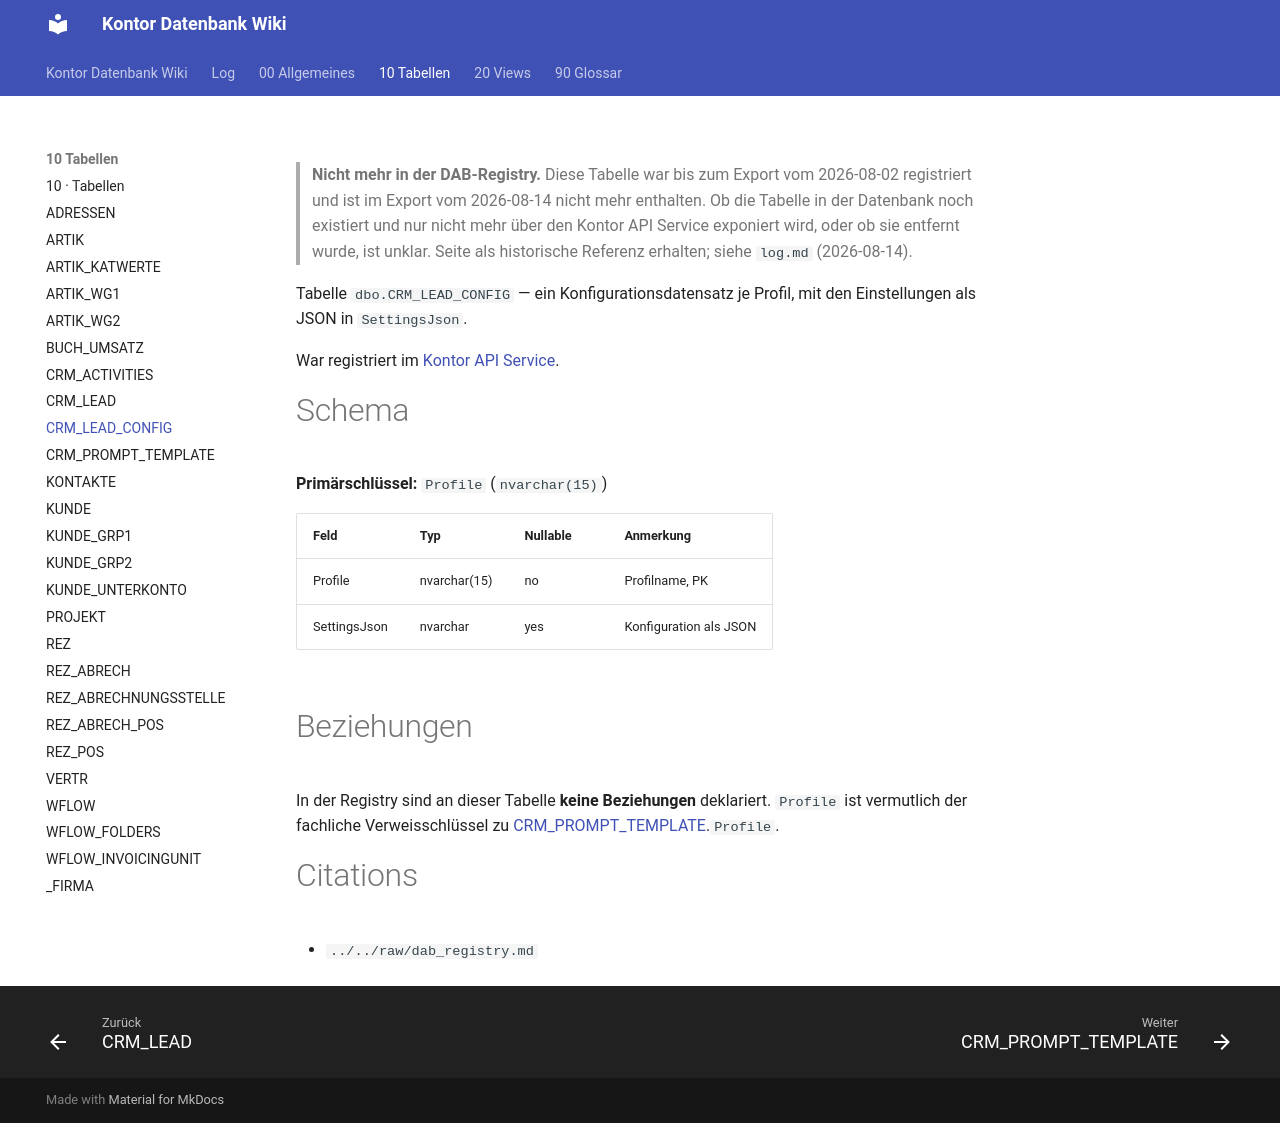

repository: FrankFink/kontor-db-wiki · page: 10-Tabellen/CRM_LEAD_CONFIG/index.html · generator: mkdocs

---
type: Entität
title: CRM_LEAD_CONFIG
description: "DEPRECATED (seit 2026-08-14 nicht mehr registriert): Konfigurationsprofile für die Lead-Verarbeitung, JSON-Settings je Profil."
tags: [tabelle, crm, lead, konfiguration, deprecated]
timestamp: 2026-08-14
---

> **Nicht mehr in der DAB-Registry.** Diese Tabelle war bis zum Export vom
> 2026-08-02 registriert und ist im Export vom 2026-08-14 nicht mehr enthalten.
> Ob die Tabelle in der Datenbank noch existiert und nur nicht mehr über den
> Kontor API Service exponiert wird, oder ob sie entfernt wurde, ist unklar. Seite
> als historische Referenz erhalten; siehe `log.md` (2026-08-14).

Tabelle `dbo.CRM_LEAD_CONFIG` — ein Konfigurationsdatensatz je Profil, mit den
Einstellungen als JSON in `SettingsJson`.

War registriert im [Kontor API Service](<../00-Allgemeines/kontor-api-service.md>).

# Schema

**Primärschlüssel:** `Profile` (`nvarchar(15)`)

| Feld | Typ | Nullable | Anmerkung |
|------|-----|----------|-----------|
| Profile | nvarchar(15) | no | Profilname, PK |
| SettingsJson | nvarchar | yes | Konfiguration als JSON |

# Beziehungen

In der Registry sind an dieser Tabelle **keine Beziehungen** deklariert.
`Profile` ist vermutlich der fachliche Verweisschlüssel zu
[CRM_PROMPT_TEMPLATE](<CRM_PROMPT_TEMPLATE.md>).`Profile`.

# Citations

- `../../raw/dab_registry.md`
